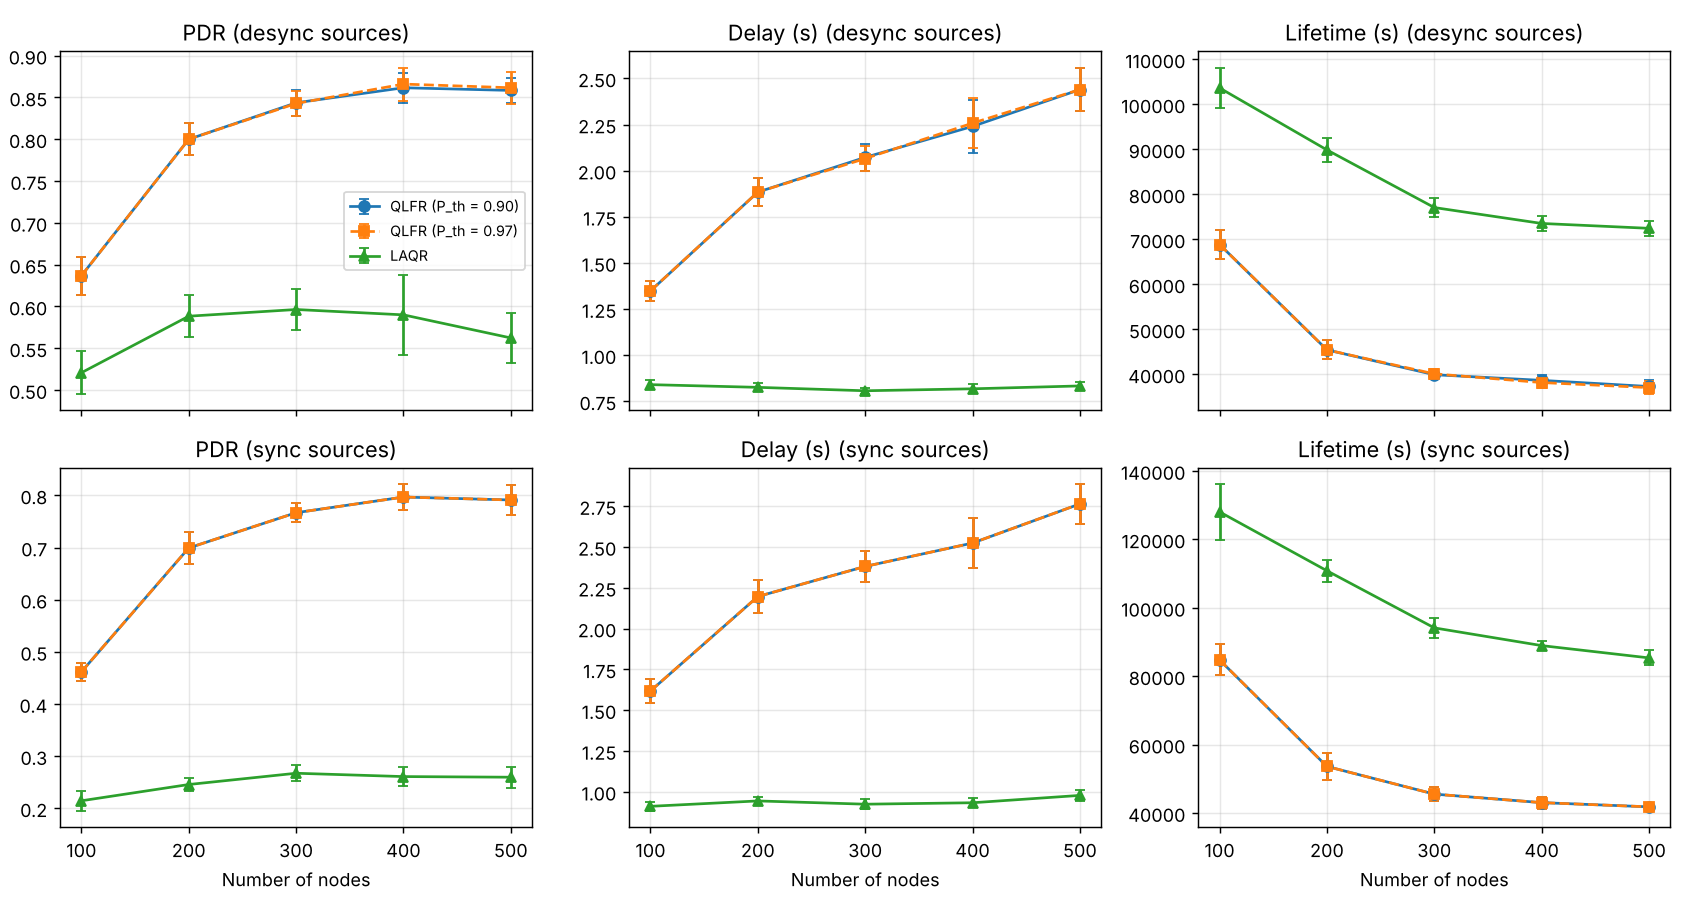

The data file committed next to this chart (first rows):
scenario, protocol, nodes, seed, speed, pdr, delay, energy_used, lifetime, tx_per_pkt, helloTx, sendFails
desync, laqr, 100, 0, 3, 0.488, 0.8803, 654.6, 108983, 7.376, 5250, 0
desync, qlfr, 100, 1, 3, 0.592, 1.22, 892.3, 75378, 14.21, 5250, 4
desync, qlfr97, 100, 0, 3, 0.644, 1.413, 950, 71540, 16.73, 5250, 7
desync, qlfr, 100, 0, 3, 0.644, 1.413, 950, 71540, 16.73, 5250, 7
desync, qlfr97, 100, 1, 3, 0.592, 1.22, 892.3, 75378, 14.21, 5250, 4
desync, laqr, 100, 1, 3, 0.524, 0.8035, 652.3, 103696, 6.928, 5250, 0
desync, qlfr, 100, 2, 3, 0.628, 1.342, 970.3, 69631, 16.08, 5250, 6
desync, qlfr97, 100, 2, 3, 0.628, 1.342, 970.3, 69631, 16.08, 5250, 6
desync, laqr, 100, 2, 3, 0.536, 0.8892, 693.2, 101376, 7.696, 5250, 1
desync, qlfr, 100, 3, 3, 0.628, 1.378, 972.8, 71074, 16.68, 5250, 6
desync, laqr, 100, 3, 3, 0.48, 0.8198, 656.3, 110762, 6.976, 5250, 0
desync, qlfr97, 100, 3, 3, 0.628, 1.378, 972.8, 71074, 16.68, 5250, 6
desync, qlfr, 100, 4, 3, 0.684, 1.437, 992.5, 61390, 17.39, 5250, 3
desync, laqr, 100, 4, 3, 0.532, 0.82, 662.3, 93431, 7.42, 5250, 1
desync, qlfr97, 100, 4, 3, 0.684, 1.437, 992.5, 61390, 17.39, 5250, 3
desync, qlfr, 100, 5, 3, 0.592, 1.354, 953.4, 70047, 15.94, 5250, 7
desync, laqr, 100, 5, 3, 0.468, 0.877, 661.1, 100965, 7.064, 5250, 1
desync, qlfr97, 100, 5, 3, 0.592, 1.354, 953.4, 70047, 15.94, 5250, 7
desync, qlfr, 100, 6, 3, 0.62, 1.27, 956.6, 67804, 15.39, 5250, 6
desync, laqr, 100, 6, 3, 0.54, 0.8024, 651.1, 115133, 6.54, 5250, 0
desync, qlfr97, 100, 6, 3, 0.62, 1.27, 956.6, 67804, 15.39, 5250, 6
desync, qlfr, 100, 7, 3, 0.636, 1.457, 1035, 61287, 17.43, 5250, 5
desync, qlfr97, 100, 7, 3, 0.636, 1.457, 1035, 61287, 17.43, 5250, 5
desync, laqr, 100, 7, 3, 0.52, 0.8437, 699.3, 101143, 7.584, 5250, 0
desync, qlfr, 100, 8, 3, 0.668, 1.29, 949.8, 70890, 16.56, 5250, 7
desync, qlfr97, 100, 8, 3, 0.668, 1.29, 949.8, 70890, 16.56, 5250, 7
desync, laqr, 100, 8, 3, 0.528, 0.8493, 660.7, 101918, 7.584, 5250, 0
desync, qlfr, 100, 9, 3, 0.676, 1.323, 971.2, 69552, 16.75, 5250, 4
desync, laqr, 100, 9, 3, 0.592, 0.8185, 673.6, 99001, 7.48, 5250, 0
desync, qlfr97, 100, 9, 3, 0.676, 1.323, 971.2, 69552, 16.75, 5250, 4
desync, laqr, 200, 0, 3, 0.556, 0.8384, 1576, 89973, 7.832, 10250, 0
desync, qlfr97, 200, 0, 3, 0.784, 1.928, 2670, 43717, 31.3, 10250, 14
desync, qlfr, 200, 0, 3, 0.784, 1.928, 2670, 43717, 31.3, 10250, 14
desync, qlfr, 200, 1, 3, 0.796, 2.105, 2804, 42858, 32.34, 10250, 7
desync, laqr, 200, 1, 3, 0.556, 0.8725, 1685, 84987, 8.296, 10250, 0
desync, qlfr97, 200, 1, 3, 0.796, 2.105, 2804, 42858, 32.34, 10250, 7
desync, qlfr, 200, 2, 3, 0.824, 1.963, 2779, 45786, 33.02, 10250, 12
desync, qlfr97, 200, 2, 3, 0.824, 1.963, 2779, 45786, 33.02, 10250, 12
desync, laqr, 200, 2, 3, 0.592, 0.8447, 1648, 86531, 8.16, 10250, 0
desync, qlfr, 200, 3, 3, 0.828, 1.796, 2814, 47135, 34.48, 10250, 10
desync, laqr, 200, 3, 3, 0.604, 0.8313, 1636, 90512, 8.044, 10250, 0
desync, qlfr97, 200, 3, 3, 0.828, 1.796, 2814, 47135, 34.48, 10250, 10
desync, qlfr, 200, 4, 3, 0.744, 1.942, 2531, 51246, 30.99, 10250, 6
desync, qlfr97, 200, 4, 3, 0.744, 1.942, 2531, 51246, 30.99, 10250, 6
desync, laqr, 200, 4, 3, 0.548, 0.8389, 1535, 95744, 7.94, 10250, 0
desync, qlfr, 200, 5, 3, 0.796, 1.731, 2727, 43129, 31.8, 10250, 8
desync, laqr, 200, 5, 3, 0.628, 0.819, 1626, 88718, 8.18, 10250, 1
desync, qlfr97, 200, 5, 3, 0.796, 1.731, 2727, 43129, 31.8, 10250, 8
desync, qlfr, 200, 6, 3, 0.816, 1.807, 2717, 46224, 33.21, 10250, 15
desync, laqr, 200, 6, 3, 0.608, 0.7847, 1551, 94638, 7.476, 10250, 1
desync, qlfr97, 200, 6, 3, 0.816, 1.807, 2717, 46224, 33.21, 10250, 15
desync, qlfr, 200, 7, 3, 0.832, 1.818, 2703, 48532, 32.91, 10250, 10
desync, laqr, 200, 7, 3, 0.652, 0.8264, 1617, 94098, 8.524, 10250, 0
desync, qlfr97, 200, 7, 3, 0.832, 1.818, 2703, 48532, 32.91, 10250, 10
desync, laqr, 200, 8, 3, 0.552, 0.8324, 1634, 87377, 8.732, 10250, 0
desync, qlfr, 200, 8, 3, 0.792, 1.921, 2750, 44362, 33.62, 10250, 14
desync, qlfr97, 200, 8, 3, 0.792, 1.921, 2750, 44362, 33.62, 10250, 14
desync, qlfr, 200, 9, 3, 0.788, 1.828, 2749, 41490, 31.34, 10250, 16
desync, laqr, 200, 9, 3, 0.588, 0.7685, 1627, 86158, 7.54, 10250, 0
desync, qlfr97, 200, 9, 3, 0.788, 1.828, 2749, 41490, 31.34, 10250, 16
... 240 more rows
